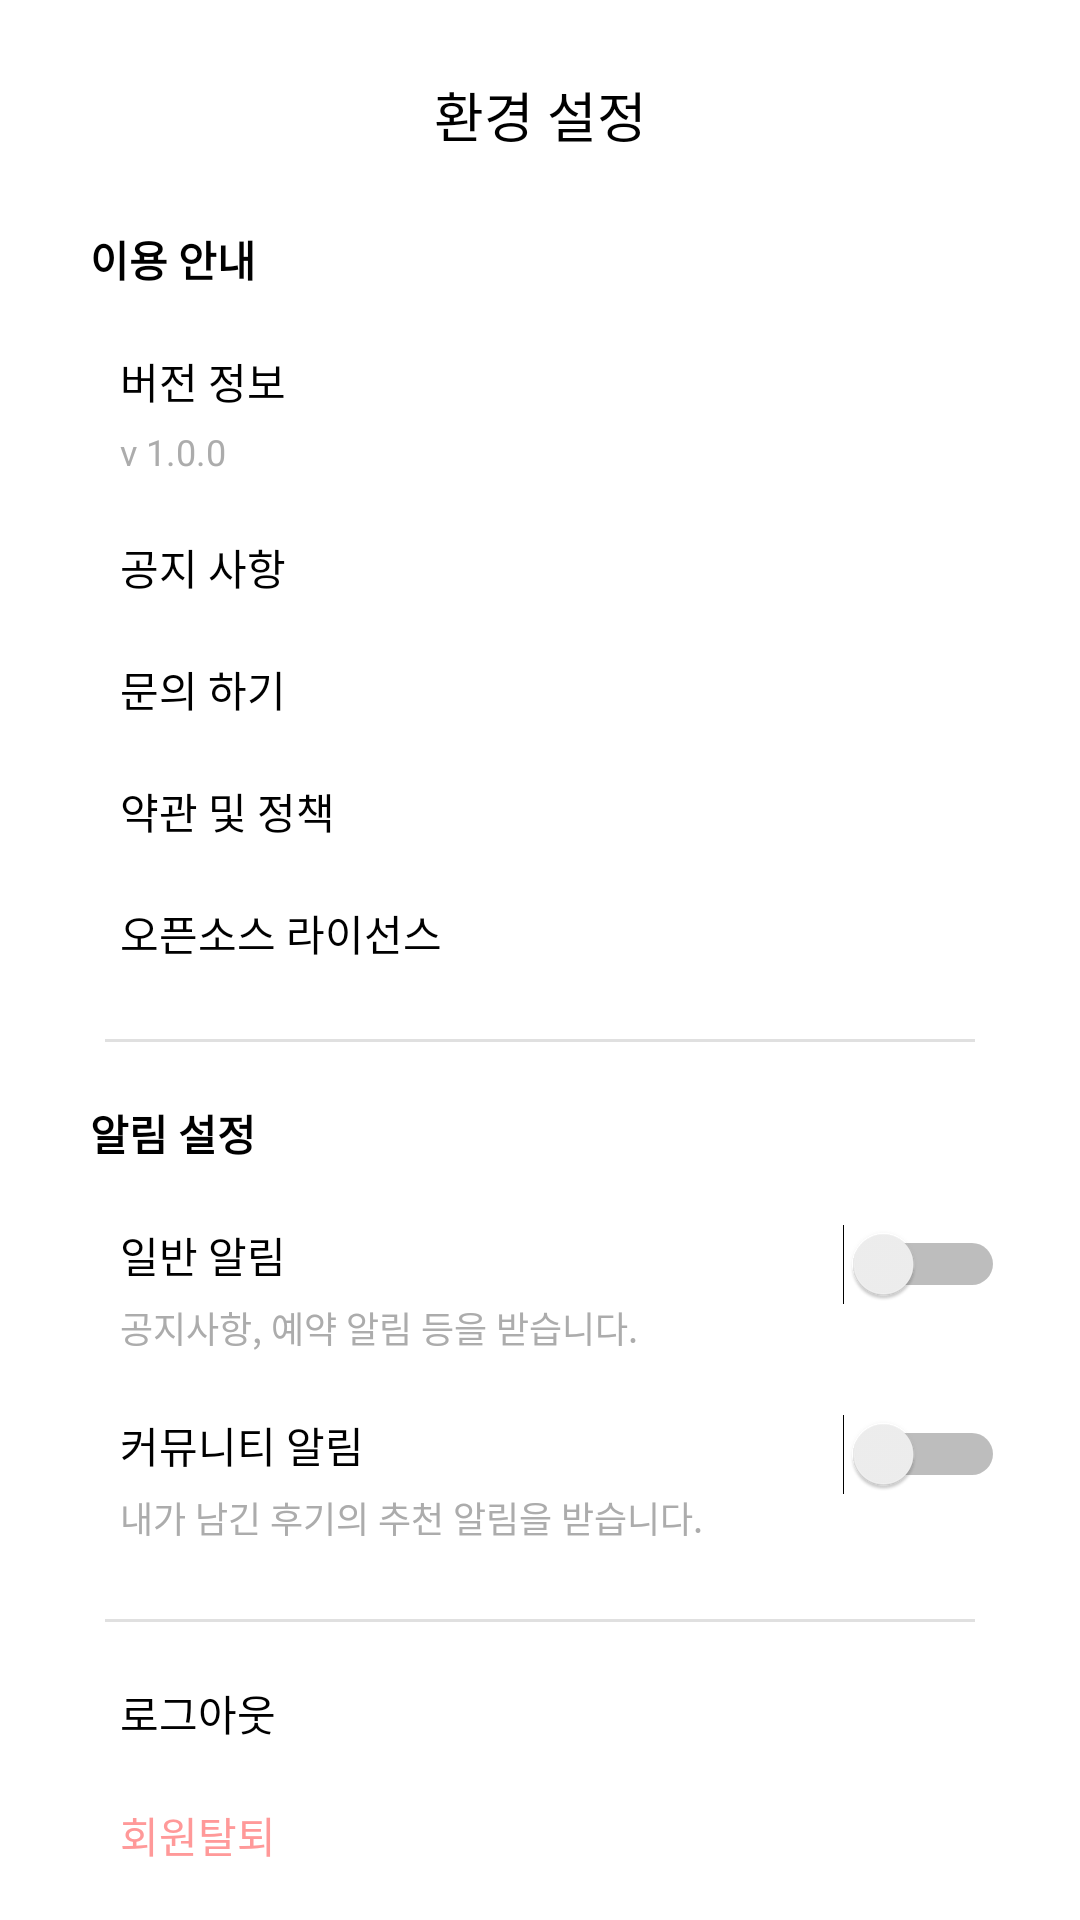

Layout XML and referenced resources for this Android screen:
<!-- AndroidManifest.xml: application theme Theme.CrystalSpoon -->
<!-- res/layout/activity_setting.xml -->
<?xml version="1.0" encoding="utf-8"?>
<androidx.constraintlayout.widget.ConstraintLayout xmlns:android="http://schemas.android.com/apk/res/android"
    xmlns:app="http://schemas.android.com/apk/res-auto"
    xmlns:tools="http://schemas.android.com/tools"
    android:layout_width="match_parent"
    android:layout_height="match_parent">

    <ImageButton
        android:id="@+id/setting_btn_back"
        android:layout_width="wrap_content"
        android:layout_height="wrap_content"
        android:layout_marginStart="15dp"
        android:layout_marginLeft="31dp"
        android:background="#00FFFFFF"
        android:contentDescription="@string/todo"
        android:minWidth="48dp"
        android:minHeight="48dp"
        app:layout_constraintBottom_toBottomOf="@+id/review_toolbar"
        app:layout_constraintStart_toStartOf="parent"
        app:layout_constraintTop_toTopOf="@id/setting_toolbar"
        app:srcCompat="@drawable/btn_arrow_left"
        tools:ignore="TouchTargetSizeCheck,TouchTargetSizeCheck,TouchTargetSizeCheck,TouchTargetSizeCheck,SpeakableTextPresentCheck" />

    <TextView
        android:id="@+id/setting_text_title"
        android:layout_width="wrap_content"
        android:layout_height="wrap_content"
        android:text="환경 설정"
        android:textColor="#000000"
        android:textSize="18sp"
        app:layout_constraintBottom_toBottomOf="@+id/setting_toolbar"
        app:layout_constraintEnd_toEndOf="@+id/setting_toolbar"
        app:layout_constraintStart_toStartOf="@+id/setting_toolbar"
        app:layout_constraintTop_toTopOf="@+id/setting_toolbar" />

    <androidx.appcompat.widget.Toolbar
        android:id="@+id/setting_toolbar"
        android:layout_width="match_parent"
        android:layout_height="wrap_content"
        android:layout_marginVertical="10dp"
        android:layout_marginTop="28dp"
        android:minHeight="?attr/actionBarSize"
        android:theme="?attr/actionBarTheme"
        app:layout_constraintStart_toStartOf="parent"
        app:layout_constraintTop_toTopOf="parent" />

    <TextView
        android:id="@+id/setting_text_use_guide"
        android:layout_width="wrap_content"
        android:layout_height="wrap_content"
        android:layout_marginStart="30dp"
        android:layout_marginLeft="15dp"
        android:layout_marginTop="10sp"
        android:text="이용 안내"
        android:textColor="#000000"
        android:textSize="14sp"
        android:textStyle="bold"
        app:layout_constraintBottom_toTopOf="@+id/setting_text_friend_list"
        app:layout_constraintStart_toStartOf="parent"
        app:layout_constraintTop_toBottomOf="@+id/setting_toolbar" />

    <TextView
        android:id="@+id/setting_text_friend_list"
        android:layout_width="wrap_content"
        android:layout_height="wrap_content"
        android:layout_marginStart="10dp"
        android:layout_marginTop="20dp"
        android:text="버전 정보"
        android:textColor="#000000"
        android:textSize="14sp"
        app:layout_constraintStart_toStartOf="@+id/setting_text_use_guide"
        app:layout_constraintTop_toBottomOf="@+id/setting_text_use_guide" />

    <TextView
        android:id="@+id/setting_text_version"
        android:layout_width="wrap_content"
        android:layout_height="wrap_content"
        android:layout_marginTop="5dp"
        android:text="v 1.0.0"
        android:textColor="#ACACAC"
        android:textSize="12sp"
        app:layout_constraintStart_toStartOf="@+id/setting_text_friend_list"
        app:layout_constraintTop_toBottomOf="@+id/setting_text_friend_list" />

    <TextView
        android:id="@+id/setting_text_wishlist"
        android:layout_width="wrap_content"
        android:layout_height="wrap_content"
        android:layout_marginTop="20dp"
        android:text="공지 사항"
        android:textColor="#000000"
        android:textSize="14sp"
        app:layout_constraintStart_toStartOf="@+id/setting_text_version"
        app:layout_constraintTop_toBottomOf="@+id/setting_text_version" />

    <TextView
        android:id="@+id/setting_text_my_review"
        android:layout_width="wrap_content"
        android:layout_height="wrap_content"
        android:layout_marginTop="20dp"
        android:text="문의 하기"
        android:textColor="#000000"
        android:textSize="14sp"
        app:layout_constraintStart_toStartOf="@+id/setting_text_wishlist"
        app:layout_constraintTop_toBottomOf="@+id/setting_text_wishlist" />

    <TextView
        android:id="@+id/setting_text_settings"
        android:layout_width="wrap_content"
        android:layout_height="wrap_content"
        android:layout_marginTop="20dp"
        android:text="약관 및 정책"
        android:textColor="#000000"
        android:textSize="14sp"
        app:layout_constraintStart_toStartOf="@+id/setting_text_my_review"
        app:layout_constraintTop_toBottomOf="@+id/setting_text_my_review" />

    <TextView
        android:id="@+id/setting_text_notice"
        android:layout_width="wrap_content"
        android:layout_height="wrap_content"
        android:layout_marginTop="20dp"
        android:text="오픈소스 라이선스"
        android:textColor="#000000"
        android:textSize="14sp"
        app:layout_constraintStart_toStartOf="@+id/setting_text_settings"
        app:layout_constraintTop_toBottomOf="@+id/setting_text_settings" />

    <View
        android:id="@+id/setting_divider1"
        android:layout_width="match_parent"
        android:layout_height="1dp"
        android:layout_marginHorizontal="35dp"
        android:layout_marginTop="25dp"
        android:background="?android:attr/listDivider"
        app:layout_constraintTop_toBottomOf="@+id/setting_text_notice" />

    <TextView
        android:id="@+id/setting_text_setting_alarm"
        android:layout_width="wrap_content"
        android:layout_height="wrap_content"
        android:layout_marginStart="30dp"
        android:layout_marginLeft="15dp"
        android:layout_marginTop="20sp"
        android:text="알림 설정"
        android:textColor="#000000"
        android:textSize="14sp"
        android:textStyle="bold"
        app:layout_constraintStart_toStartOf="parent"
        app:layout_constraintTop_toBottomOf="@+id/setting_divider1" />

    <TextView
        android:id="@+id/setting_text_normal_alarm"
        android:layout_width="wrap_content"
        android:layout_height="wrap_content"
        android:layout_marginStart="10dp"
        android:layout_marginTop="20dp"
        android:text="일반 알림"
        android:textColor="#000000"
        android:textSize="14sp"
        app:layout_constraintStart_toStartOf="@+id/setting_text_setting_alarm"
        app:layout_constraintTop_toBottomOf="@+id/setting_text_setting_alarm" />

    <TextView
        android:id="@+id/setting_text_normal_alarm_info"
        android:layout_width="wrap_content"
        android:layout_height="wrap_content"
        android:layout_marginTop="5dp"
        android:text="공지사항, 예약 알림 등을 받습니다."
        android:textColor="#ACACAC"
        android:textSize="12sp"
        app:layout_constraintStart_toStartOf="@+id/setting_text_normal_alarm"
        app:layout_constraintTop_toBottomOf="@+id/setting_text_normal_alarm" />

    <Switch
        android:id="@+id/setting_switch1"
        android:layout_width="wrap_content"
        android:layout_height="wrap_content"
        android:layout_marginTop="20dp"
        android:layout_marginRight="25dp"
        app:layout_constraintRight_toRightOf="parent"
        app:layout_constraintTop_toBottomOf="@id/setting_text_setting_alarm" />

    <TextView
        android:id="@+id/setting_text_community_alarm"
        android:layout_width="wrap_content"
        android:layout_height="wrap_content"
        android:layout_marginTop="20dp"
        android:text="커뮤니티 알림"
        android:textColor="#000000"
        android:textSize="14sp"
        app:layout_constraintStart_toStartOf="@+id/setting_text_normal_alarm_info"
        app:layout_constraintTop_toBottomOf="@+id/setting_text_normal_alarm_info" />

    <TextView
        android:id="@+id/setting_text_community_alarm_info"
        android:layout_width="wrap_content"
        android:layout_height="wrap_content"
        android:layout_marginTop="5dp"
        android:text="내가 남긴 후기의 추천 알림을 받습니다."
        android:textColor="#ACACAC"
        android:textSize="12sp"
        app:layout_constraintStart_toStartOf="@+id/setting_text_community_alarm"
        app:layout_constraintTop_toBottomOf="@+id/setting_text_community_alarm" />

    <Switch
        android:id="@+id/setting_switch2"
        android:layout_width="wrap_content"
        android:layout_height="wrap_content"
        android:layout_marginTop="20dp"
        android:layout_marginRight="25dp"
        app:layout_constraintRight_toRightOf="parent"
        app:layout_constraintTop_toBottomOf="@id/setting_text_normal_alarm_info" />

    <View
        android:id="@+id/setting_divider2"
        android:layout_width="match_parent"
        android:layout_height="1dp"
        android:layout_marginHorizontal="35dp"
        android:layout_marginTop="25dp"
        android:background="?android:attr/listDivider"
        app:layout_constraintTop_toBottomOf="@+id/setting_text_community_alarm_info" />

    <TextView
        android:id="@+id/setting_text_logout"
        android:layout_width="wrap_content"
        android:layout_height="wrap_content"
        android:layout_marginTop="20dp"
        android:text="로그아웃"
        android:textColor="#000000"
        android:textSize="14sp"
        app:layout_constraintStart_toStartOf="@+id/setting_text_community_alarm_info"
        app:layout_constraintTop_toBottomOf="@+id/setting_divider2" />

    <TextView
        android:id="@+id/setting_text_sing_withdrawal"
        android:layout_width="wrap_content"
        android:layout_height="wrap_content"
        android:layout_marginTop="20dp"
        android:text="회원탈퇴"
        android:textColor="#FF9999"
        android:textSize="14sp"
        app:layout_constraintStart_toStartOf="@+id/setting_text_logout"
        app:layout_constraintTop_toBottomOf="@+id/setting_text_logout" />

</androidx.constraintlayout.widget.ConstraintLayout>
<!-- resources referenced by this layout -->
<resources>
  <string name="todo">todo</string>
  <style name="Theme.CrystalSpoon" parent="Theme.MaterialComponents.DayNight.DarkActionBar">
          <item name="windowNoTitle">true</item>
          
          <item name="colorPrimary">@color/purple_500</item>
          <item name="colorPrimaryVariant">@color/purple_700</item>
          <item name="colorOnPrimary">@color/white</item>
          
          <item name="colorSecondary">@color/teal_200</item>
          <item name="colorSecondaryVariant">@color/teal_700</item>
          <item name="colorOnSecondary">@color/black</item>
          
          <item name="android:statusBarColor" tools:targetApi="l">@color/background</item>
          <item name="android:windowLightStatusBar" tools:targetApi="m">true</item>
          
      </style>
  <color name="purple_500">#FF6200EE</color>
  <color name="purple_700">#FF3700B3</color>
  <color name="white">#FFFFFFFF</color>
  <color name="teal_200">#FF03DAC5</color>
  <color name="teal_700">#FF018786</color>
  <color name="black">#FF000000</color>
  <color name="background">#F7F7FA</color>
</resources>
